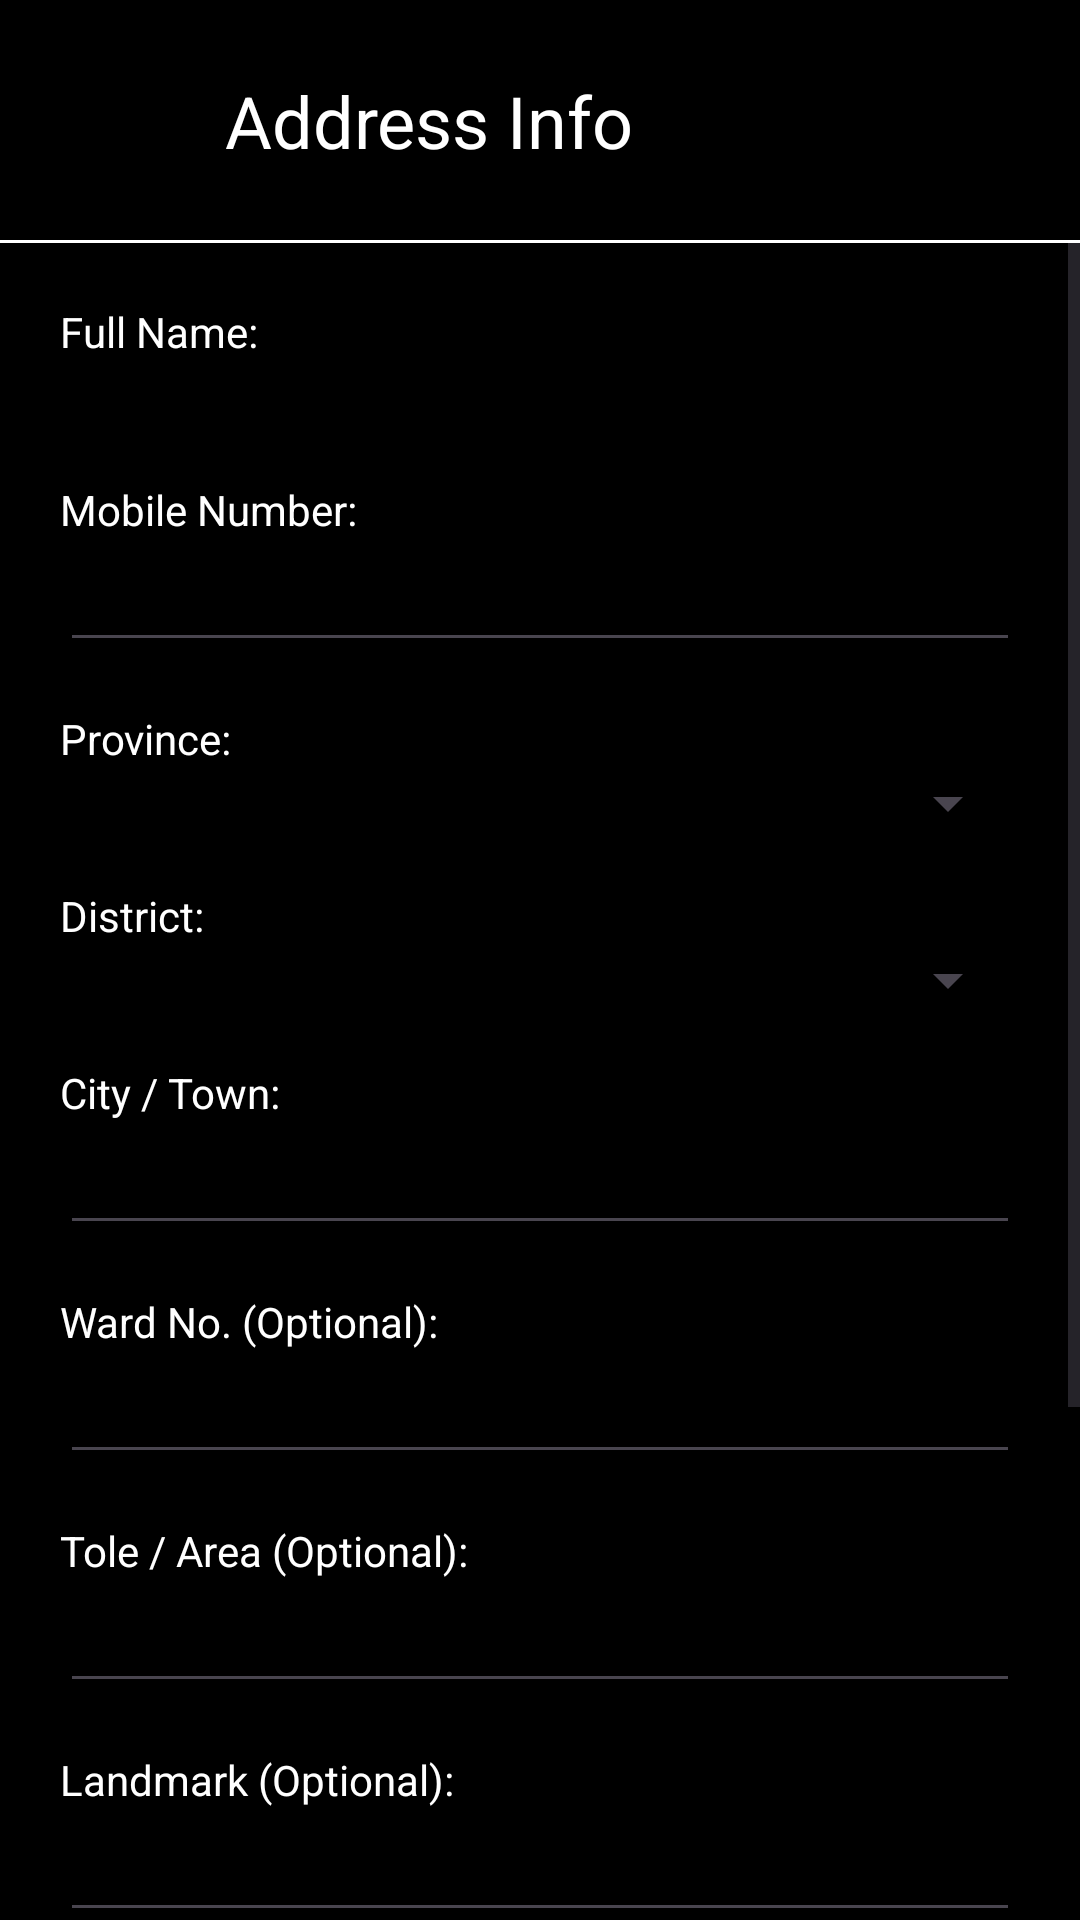

Android layout source for this screen:
<!-- AndroidManifest.xml: application theme Theme.Artisan -->
<!-- res/layout/activity_add_address.xml -->
<?xml version="1.0" encoding="utf-8"?>
<androidx.constraintlayout.widget.ConstraintLayout xmlns:android="http://schemas.android.com/apk/res/android"
    xmlns:app="http://schemas.android.com/apk/res-auto"
    xmlns:tools="http://schemas.android.com/tools"
    android:id="@+id/main"
    android:layout_width="match_parent"
    android:layout_height="match_parent"
    tools:context=".AddAddress">

    <ScrollView
        android:layout_width="match_parent"
        android:layout_height="0dp"
        app:layout_constraintBottom_toBottomOf="parent"
        app:layout_constraintEnd_toEndOf="parent"
        app:layout_constraintStart_toStartOf="parent"
        app:layout_constraintTop_toBottomOf="@+id/view11">

        <LinearLayout
            android:layout_width="match_parent"
            android:layout_height="wrap_content"
            android:orientation="vertical"
            android:padding="20dp">

            <TextView
                android:layout_width="wrap_content"
                android:layout_height="wrap_content"
                android:text="Full Name:"
                android:textColor="@color/white" />

            <TextView
                android:id="@+id/editTextFullName"
                android:layout_width="match_parent"
                android:layout_height="wrap_content"
                android:textColor="@color/white"
                android:textSize="18sp" />

            <TextView
                android:layout_width="wrap_content"
                android:layout_height="wrap_content"
                android:layout_marginTop="16dp"
                android:text="Mobile Number:"
                android:textColor="@color/white" />

            <EditText
                android:id="@+id/editTextMobile"
                android:layout_width="match_parent"
                android:layout_height="wrap_content"
                android:inputType="number"
                android:textColor="@color/white" />

            <TextView
                android:layout_width="wrap_content"
                android:layout_height="wrap_content"
                android:layout_marginTop="16dp"
                android:text="Province:"
                android:textColor="@color/white" />

            <Spinner
                android:id="@+id/spinnerProvince"
                android:layout_width="match_parent"
                android:layout_height="wrap_content"
                android:popupBackground="@android:color/black"
                />

            <TextView
                android:layout_width="wrap_content"
                android:layout_height="wrap_content"
                android:layout_marginTop="16dp"
                android:text="District:"
                android:textColor="@color/white" />

            <Spinner
                android:id="@+id/spinnerDistrict"
                android:layout_width="match_parent"
                android:layout_height="wrap_content"
                android:popupBackground="@android:color/black" />

            <TextView
                android:layout_width="wrap_content"
                android:layout_height="wrap_content"
                android:layout_marginTop="16dp"
                android:text="City / Town:"
                android:textColor="@color/white" />

            <EditText
                android:id="@+id/editTextCity"
                android:layout_width="match_parent"
                android:layout_height="wrap_content"
                android:textColor="@color/white" />

            <TextView
                android:layout_width="wrap_content"
                android:layout_height="wrap_content"
                android:layout_marginTop="16dp"
                android:text="Ward No. (Optional):"
                android:textColor="@color/white" />

            <EditText
                android:id="@+id/editTextWard"
                android:layout_width="match_parent"
                android:layout_height="wrap_content"
                android:inputType="number"
                android:textColor="@color/white" />

            <TextView
                android:layout_width="wrap_content"
                android:layout_height="wrap_content"
                android:layout_marginTop="16dp"
                android:text="Tole / Area (Optional):"
                android:textColor="@color/white" />

            <EditText
                android:id="@+id/editTextTole"
                android:layout_width="match_parent"
                android:layout_height="wrap_content"
                android:textColor="@color/white" />

            <TextView
                android:layout_width="wrap_content"
                android:layout_height="wrap_content"
                android:layout_marginTop="16dp"
                android:text="Landmark (Optional):"
                android:textColor="@color/white" />

            <EditText
                android:id="@+id/editTextLandmark"
                android:layout_width="match_parent"
                android:layout_height="wrap_content"
                android:textColor="@color/white" />

            <TextView
                android:layout_width="wrap_content"
                android:layout_height="wrap_content"
                android:layout_marginTop="16dp"
                android:text="Delivery Instructions (Optional):"
                android:textColor="@color/white" />

            <EditText
                android:id="@+id/editTextInstructions"
                android:layout_width="match_parent"
                android:layout_height="wrap_content"
                android:inputType="textMultiLine"
                android:textColor="@color/white" />

            <androidx.appcompat.widget.AppCompatCheckBox
                android:id="@+id/checkBoxDefaultAddress"
                android:layout_width="wrap_content"
                android:layout_height="wrap_content"
                android:layout_marginTop="16dp"
                android:text="Set as Default Address"
                android:textColor="@color/white"
                app:buttonTint="@color/checkbox_tint" />

            <Button
                android:id="@+id/buttonSaveAddress"
                android:layout_width="wrap_content"
                android:layout_height="50dp"
                android:layout_gravity="center"
                android:layout_marginTop="32dp"
                android:backgroundTint="@color/darkred"
                android:text="Save Address" />

        </LinearLayout>

    </ScrollView>

    <TextView
        android:id="@+id/textView24"
        android:layout_width="wrap_content"
        android:layout_height="wrap_content"
        android:layout_marginStart="30dp"
        android:text="Address Info"
        android:textColor="@color/white"
        android:textSize="24sp"
        app:layout_constraintBottom_toBottomOf="@+id/backButton"
        app:layout_constraintStart_toEndOf="@+id/backButton"
        app:layout_constraintTop_toTopOf="@+id/backButton" />

    <ImageView
        android:id="@+id/backButton"
        android:layout_width="30dp"
        android:layout_height="50dp"
        android:layout_marginStart="15dp"
        android:layout_marginTop="15dp"
        app:layout_constraintStart_toStartOf="parent"
        app:layout_constraintTop_toTopOf="parent"
        app:srcCompat="@drawable/back" />

    <View
        android:id="@+id/view11"
        android:layout_width="match_parent"
        android:layout_height="1dp"
        android:layout_marginTop="15dp"
        android:background="@color/white"
        app:layout_constraintEnd_toEndOf="parent"
        app:layout_constraintStart_toStartOf="parent"
        app:layout_constraintTop_toBottomOf="@+id/backButton" />

</androidx.constraintlayout.widget.ConstraintLayout>
<!-- resources referenced by this layout -->
<resources>
  <color name="darkred">#6D2323</color>
  <color name="white">#FFFFFFFF</color>
  <style name="Theme.Artisan" parent="Base.Theme.Artisan" />
  <style name="Base.Theme.Artisan" parent="Theme.Material3.DayNight.NoActionBar">
          
          
          <item name="android:windowBackground">@color/black</item>
          <item name="android:windowDisablePreview">true</item>
      </style>
  <color name="black">#FF000000</color>
</resources>
